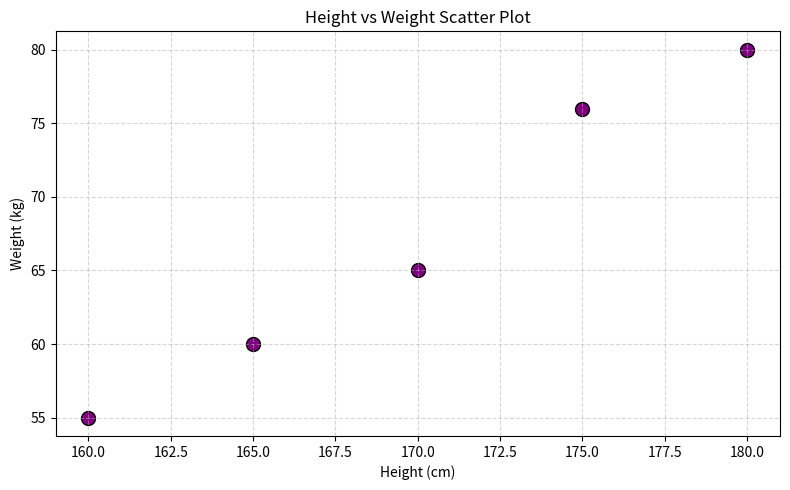

Reproduce this figure in Python.
# Plotting a Scatter Plot with Matplotlib
# Description: Plot a scatter plot to visualize the relationship between height in centimeters and weight in
# kilograms for a population dataset: Heights [160, 170, 165, 180, 175] and Weights [55, 65, 60,
# 80, 76].

import matplotlib.pyplot as plt


heights = [160, 170, 165, 180, 175]  
weights = [55, 65, 60, 80, 76]       


plt.figure(figsize=(8, 5))
plt.scatter(heights, weights, color='purple', edgecolor='black', s=100)

plt.xlabel('Height (cm)')
plt.ylabel('Weight (kg)')
plt.title('Height vs Weight Scatter Plot')
plt.grid(True, linestyle='--', alpha=0.5)

plt.tight_layout()
plt.show()